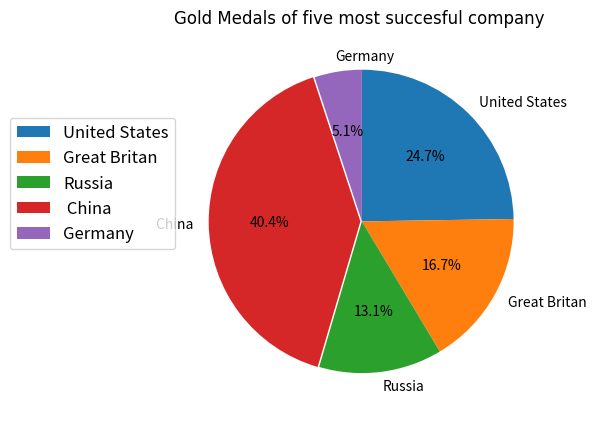

Reproduce this figure in Python.
import matplotlib.pyplot as plt
import numpy as np

x = [49 ,33, 26, 80, 10]
print(x)
y=['United States','Great Britan','Russia',' China','Germany',]
plt.clf()
ex=[0.0,0.0,0.0,0.01,0.0]
plt.subplots_adjust(top=0.9,right=1)
plt.pie(x,labels=y ,explode=ex , startangle=90,autopct='%1.1f%%',counterclock=False,center=(0.5, 0.6),)
plt.legend(fontsize=12,loc = 'center left', bbox_to_anchor=(-0.45, 0.6))

plt.title("Gold Medals of five most succesful company ",fontname= 'DejaVu Sans')

plt.show()
